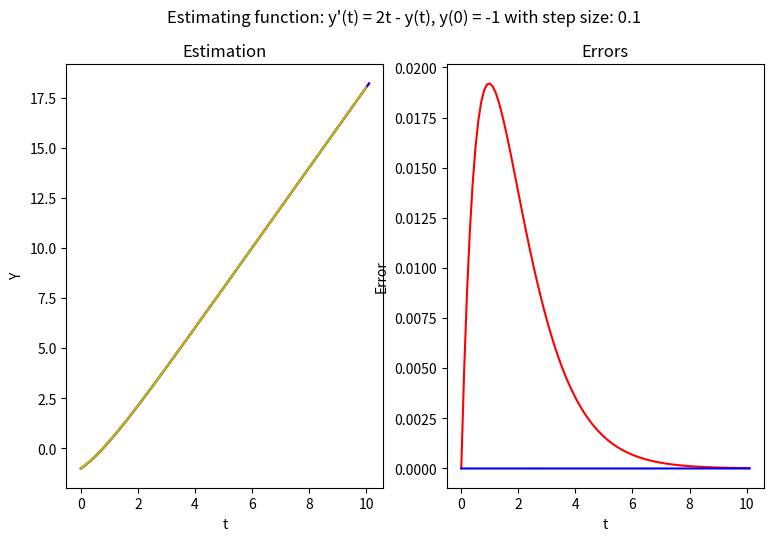
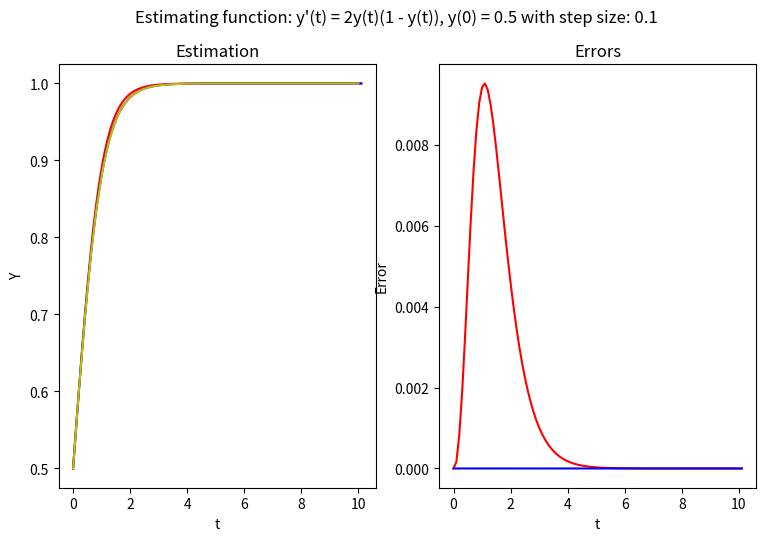

Write the Python code that produced these figures, in order.
import numpy as np
from matplotlib import pyplot as plt


def euler_method(t0, y0, func, t_max, h=1):
    '''

    Implementoi eksplisiittisen eulerin metodin algoritmin ja palauttaa haluttuun
    pisteeseen asti arvot ja askeleet listana

    :param t0: mistä aloitetaan
    :param y0: alkuarvo
    :param func: funktio
    :param t_max: aika mihin approksimoidaan
    :param h: askelpituus
    :return: palauttaa approksimaation arvot ja t-askeleet listana
    '''
    y = y0
    t = t0
    y_values = [y0]
    t_values = [t0]
    while t < t_max:
        #  Implementoi eulerin metodi algoritmin
        y += func(t, y) * h
        t += h
        y_values.append(y)
        t_values.append(t)
    return t_values, y_values


def runge_kutta_method(t0, y0, func, t_max, h):
    '''

    Implementoi runge-kutta algoritmin ja palauttaa haluttuun pisteeseen asti arvot ja askeleet listana

    :param t0: mistä aloitetaan
    :param y0: alkuarvo
    :param func: funktio
    :param t_max: aika mihin approksimoidaan
    :param h: askelpituus
    :return: approksimaation arvot ja askeleet
    '''
    y = y0
    t = t0
    y_values = [y0]
    t_values = [t0]
    while t < t_max:
        k1 = h * func(t, y)
        k2 = h * func(t + h/2, y + k1/2)
        k3 = h * func(t + h/2, y + k2/2)
        k4 = h * func(t + h, y + k3)

        y += k1/6 + k2/3 + k3/3 + k4/6
        t += h
        y_values.append(y)
        t_values.append(t)
    return t_values, y_values


def get_values(t0, y0, func, t_max, h):
    '''
    Apufunktio, joka vain suorittaa eulerin metodin ja runge-kutta algoritmin samalla
    :param t0: mistä aloitetaan
    :param y0: alkuarvo
    :param func: funktio
    :param t_max: aika mihin approksimoidaan
    :param h: askelpituus
    :return: molempien approksimaation arvot ja askeleet
    '''
    euler_t, euler_y = euler_method(t0, y0, func, t_max, h)
    runge_kutta_t, runge_kutta_y = runge_kutta_method(t0, y0, func, t_max, h)
    return euler_y, euler_t, runge_kutta_y, runge_kutta_t


def get_errors(true_f, estimate_y, estimate_t):
    '''
    Palauttaa jokaisen mittauspisteen virheen

    :param true_f: Oikea funktio
    :param estimate_y: Approksimaatio arvoista
    :param estimate_t: Lista, josta approksimaation arvot on otettu
    :return: Lista virheistä, jokaisessa datapisteessä
    '''
    errors = []
    for i in range(len(estimate_t)):
        error = np.abs(true_f(estimate_t[i]) - estimate_y[i])
        errors.append(error)
    return errors


def main():
    '''
    Main funktio, jossa aluksi määritellään parametrit ja funktiot, sekä muut tulostuksissa tarvittavat tiedot
    Loopilla piirretään kuvaajat ja tallennetaan ne (Nyt rivi kommmentoitu pois)
    :return:
    '''
    h = 0.1
    t0 = 0
    t_max = 10

    f1 = lambda t, y: 2 * t - y
    f1_true = lambda t: 2 * t + np.exp(-t) - 2
    f2 = lambda t, y: 2 * y * (1 - y)
    f2_true = lambda t: np.exp(2 * t) / (np.exp(2 * t) + 1)

    functions = [f1, f2]
    true_functions = [f1_true, f2_true]
    y0 = [-1, 0.5]
    text = ["y'(t) = 2t - y(t), y(0) = -1", "y'(t) = 2y(t)(1 - y(t)), y(0) = 0.5"]

    x = np.linspace(t0, t_max)
    for i, j, k, m in zip(functions, true_functions, y0, text):
        y_euler, t_euler, y_runge, t_runge = get_values(t0, k, i, t_max, h)
        fig, axs = plt.subplots(1, 2, figsize=(9, 5.5))
        axs[0].plot(t_euler, y_euler, '-r')
        axs[0].plot(t_runge, y_runge, '-b')
        axs[0].plot(x, j(x), '-y')
        axs[0].set_ylabel("Y")
        axs[0].set_xlabel("t")
        axs[0].set_title("Estimation")
        axs[1].plot(t_euler, get_errors(j, y_euler, t_euler.copy()), '-r')
        axs[1].plot(t_runge, get_errors(j, y_runge, t_runge.copy()), '-b')
        axs[1].set_ylabel("Error")
        axs[1].set_xlabel("t")
        axs[1].set_title("Errors")
        fig.suptitle(f"Estimating function: {m} with step size: {h}", y=0.98)
        #plt.savefig(f"Plot: {m}: {h}.png")
        plt.show()


if __name__ == "__main__":
    main()
